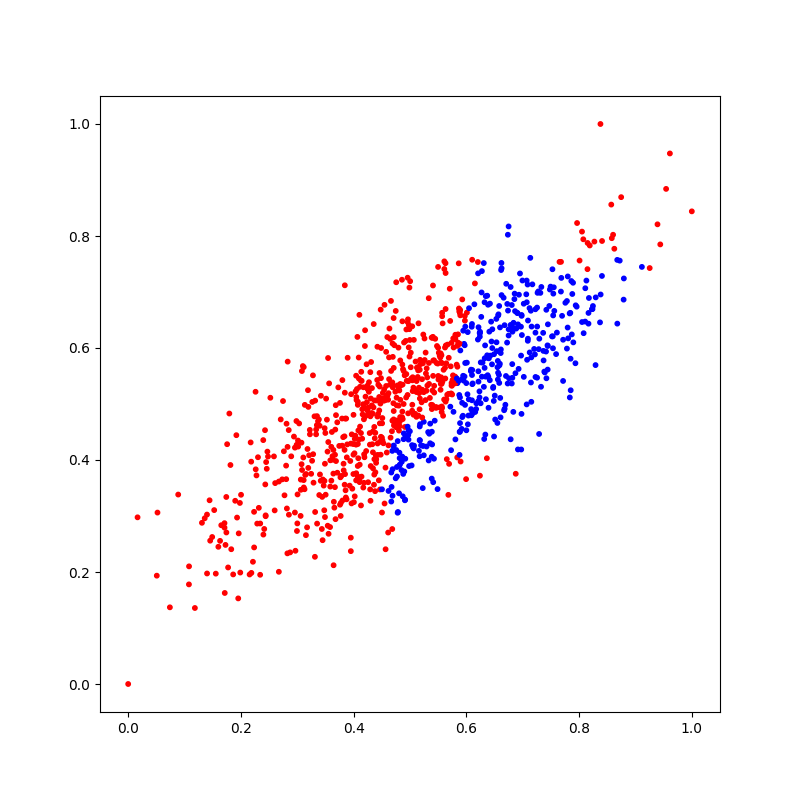

The table this chart was drawn from, first rows:
X_1, X_2, Y
0.4709, 0.6535, 0
0.4826, 0.5357, 0
0.5533, 0.5456, 0
0.7957, 0.6738, 1
0.4293, 0.3475, 0
0.4343, 0.4137, 0
0.367, 0.4094, 0
0.8571, 0.8561, 0
0.4756, 0.7174, 0
0.38, 0.5427, 0
0.496, 0.444, 1
0.5039, 0.6387, 0
0.6385, 0.6772, 1
0.4094, 0.5455, 0
0.3803, 0.3277, 0
0.6915, 0.4189, 1
0.3334, 0.4459, 0
0.2213, 0.2183, 0
0.5104, 0.5241, 0
0.5527, 0.5863, 0
0.55, 0.6003, 0
0.4695, 0.5842, 0
0.4422, 0.6022, 0
0.1526, 0.3105, 0
0.3711, 0.3773, 0
0.7018, 0.6791, 1
0.6287, 0.5739, 1
0.3454, 0.3652, 0
0.3862, 0.3331, 0
0.5232, 0.425, 1
0.4131, 0.3188, 0
0.3605, 0.3631, 0
0.707, 0.7204, 1
0.163, 0.2556, 0
0.5131, 0.5461, 0
0.1814, 0.391, 0
0.1183, 0.1357, 0
0.3977, 0.3488, 0
0.5178, 0.4639, 1
0.2522, 0.5112, 0
0.4799, 0.4971, 0
0.3114, 0.3641, 0
0.4861, 0.4763, 0
0.4512, 0.4349, 0
0.8167, 0.6626, 1
0.6558, 0.5768, 1
0.563, 0.7514, 0
0.4384, 0.4485, 0
0.8292, 0.5695, 1
0.247, 0.415, 0
0.5429, 0.5324, 0
0.6324, 0.5645, 1
0.5842, 0.5373, 1
0.4258, 0.4932, 0
0.3033, 0.4653, 0
0.9611, 0.9474, 0
0.496, 0.646, 0
0.6678, 0.6407, 1
0.6564, 0.6581, 1
0.6399, 0.5816, 1
... 940 more rows
